Dataset: Split_data (GitHub, Lagoon6/Chrome_Data_Dashboard_pj). Classes: dent augmentation, dent side augmentation, OK data, side augmentation.

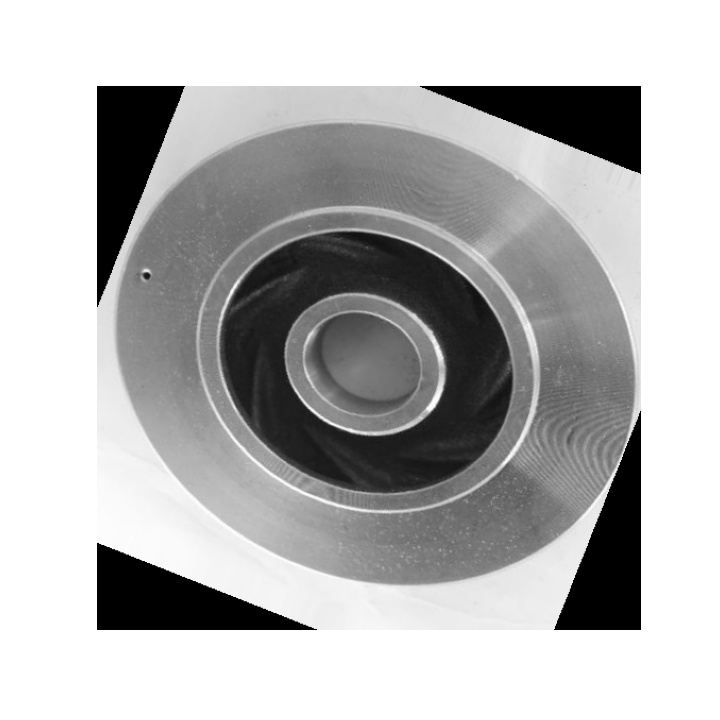
Label: dent augmentation

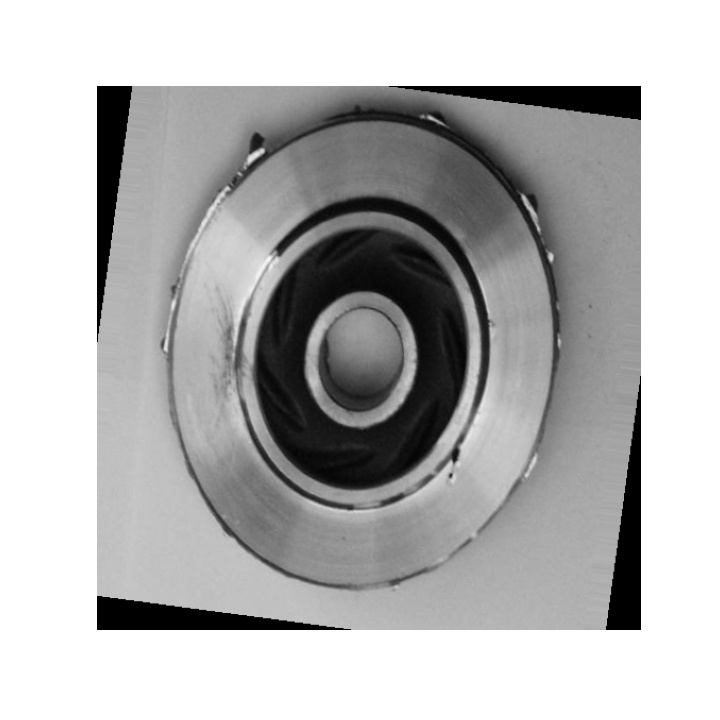
Label: dent side augmentation

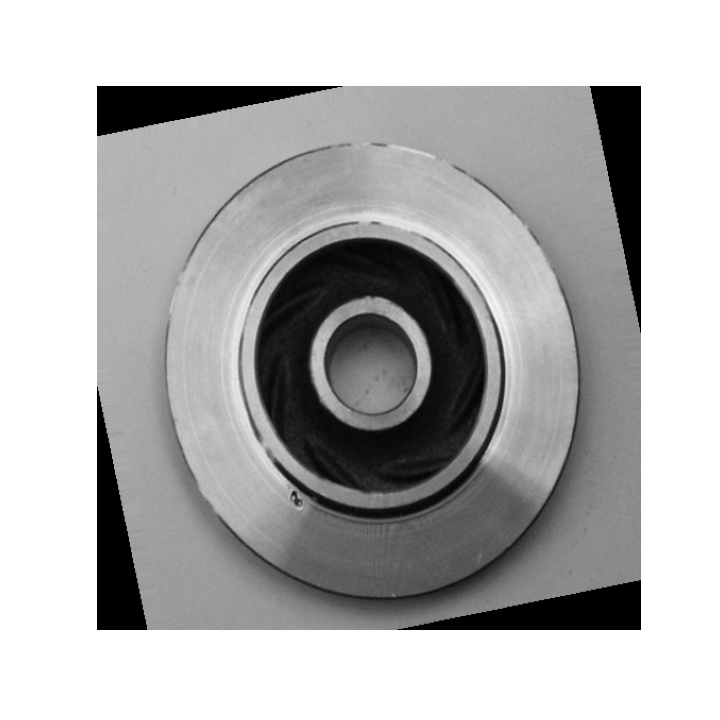
Label: dent augmentation

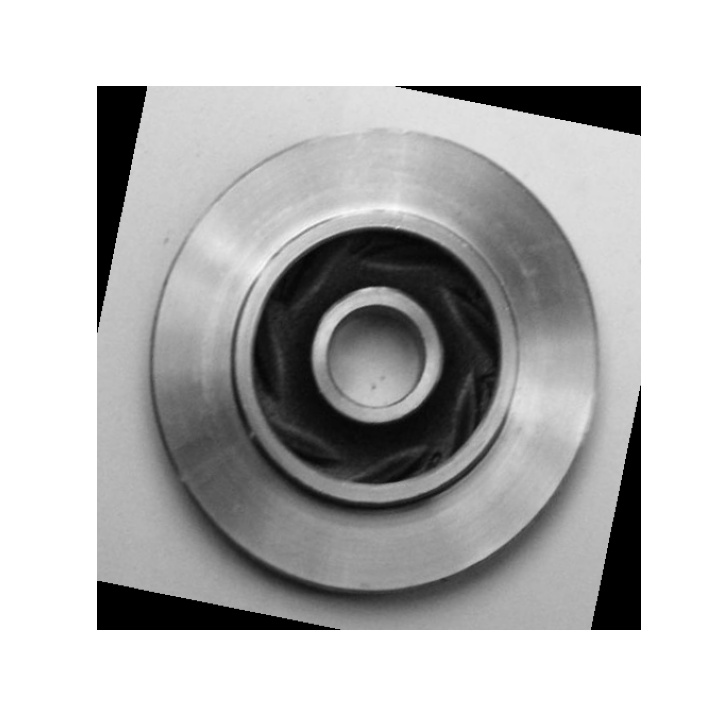
Label: OK data

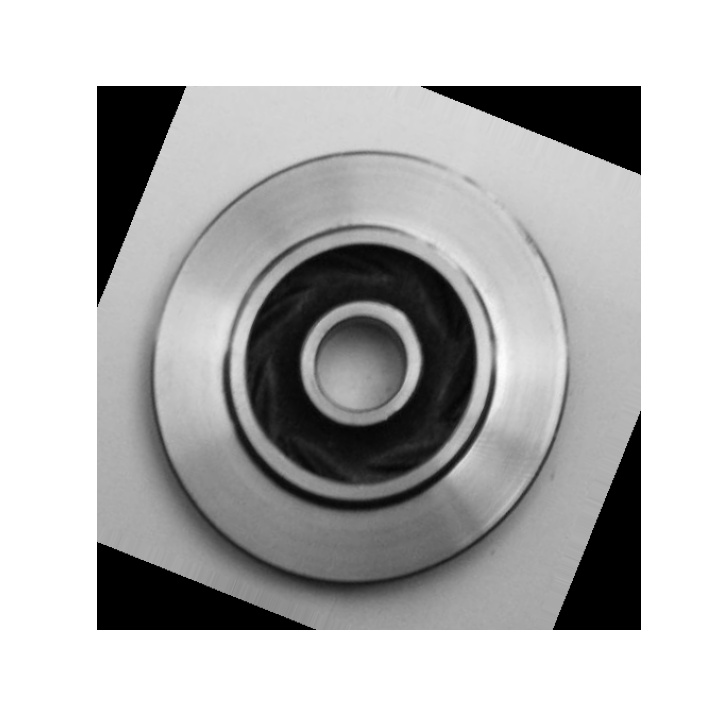
Label: OK data

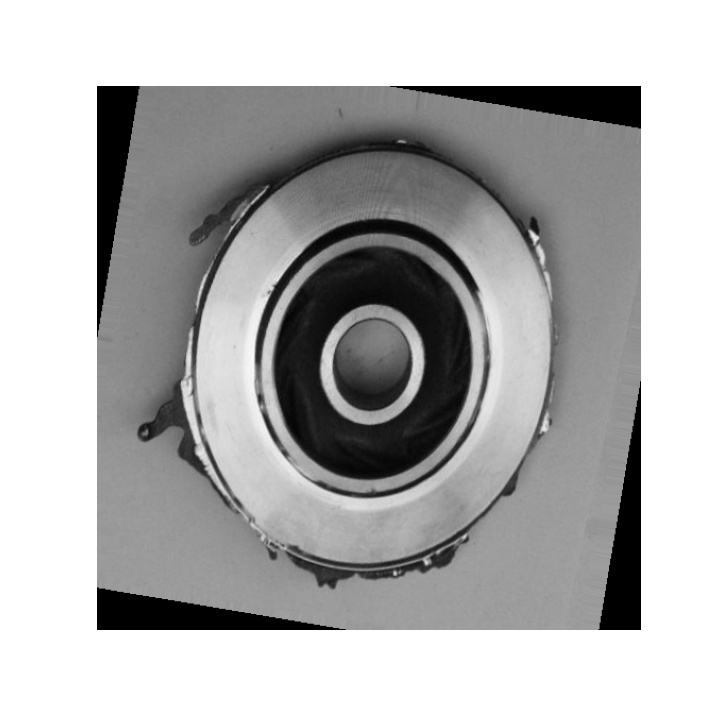
Label: side augmentation
